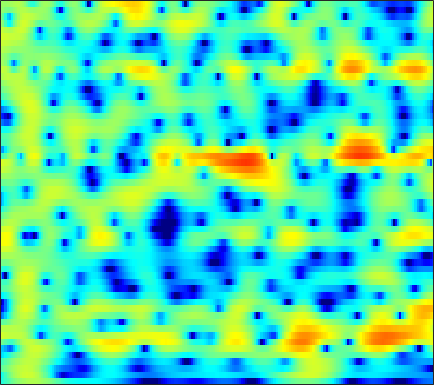

The table this chart was drawn from, first rows:
-4.3425, -3.7603, -2.9851, -2.2334, -1.6941, -1.0194, -0.40019, 0.02188, 0.52347, 0.94963, 1.3018, 1.5153, 1.7306, 1.8681, 1.9241, 1.9311, 1.8635, 1.7652, 1.5679, 1.2981, 0.96058, 0.66452, 0.21754, -0.28439
-5.318, -4.046, -2.563, -1.295, -0.467, 0.489, 1.29, 1.796, 2.35, 2.771, 3.063, 3.197, 3.263, 3.197, 3.061, 2.757, 2.308, 1.871, 1.145, 0.2397, -0.8646, -1.84, -3.364, -5.192
-1.653, -1.18, -0.5344, 0.1029, 0.566, 1.14, 1.654, 1.99, 2.365, 2.649, 2.831, 2.896, 2.882, 2.745, 2.556, 2.186, 1.673, 1.188, 0.4047, -0.542, -1.658, -2.604, -4.004, -5.526
-2.868, -2.396, -1.741, -1.078, -0.5887, 0.03842, 0.6201, 1.02, 1.496, 1.897, 2.212, 2.387, 2.532, 2.566, 2.517, 2.349, 2.059, 1.763, 1.265, 0.6605, -0.04701, -0.6362, -1.487, -2.398
-7.205, -6.302, -5.235, -4.274, -3.582, -2.661, -1.734, -1.05, -0.1736, 0.6345, 1.343, 1.795, 2.282, 2.629, 2.795, 2.893, 2.852, 2.73, 2.462, 2.077, 1.581, 1.143, 0.4753, -0.2904
-7.658, -8.043, -9.263, -11.15, -12.32, -11.27, -7.995, -5.595, -2.975, -0.9703, 0.5369, 1.403, 2.259, 2.834, 3.115, 3.317, 3.355, 3.289, 3.102, 2.798, 2.382, 2.003, 1.405, 0.6988
-0.2905, -0.898, -1.775, -2.61, -3.008, -2.923, -2.051, -1.093, 0.2084, 1.316, 2.124, 2.526, 2.792, 2.791, 2.643, 2.297, 1.851, 1.486, 1.046, 0.7108, 0.4895, 0.3487, 0.1228, -0.242
3.409, 3.221, 2.997, 2.796, 2.689, 2.621, 2.632, 2.658, 2.656, 2.538, 2.244, 1.891, 1.198, 0.1671, -0.9083, -2.884, -5.741, -8.746, -13.73, -13.37, -9.037, -6.675, -4.572, -3.313
2.275, 2.227, 2.195, 2.213, 2.251, 2.301, 2.327, 2.296, 2.172, 1.941, 1.578, 1.192, 0.5107, -0.3982, -1.236, -2.54, -3.924, -4.893, -5.765, -5.885, -5.302, -4.614, -3.643, -2.791
-1.569, -1.427, -1.043, -0.4978, -0.04294, 0.5396, 1.023, 1.306, 1.579, 1.726, 1.707, 1.564, 1.21, 0.7077, 0.2705, -0.359, -0.9846, -1.435, -1.929, -2.227, -2.263, -2.14, -1.817, -1.385
-11.5, -10.21, -7.503, -4.866, -3.196, -1.37, 0.1038, 0.9948, 1.922, 2.544, 2.861, 2.892, 2.704, 2.261, 1.766, 0.8499, -0.349, -1.405, -2.897, -4.211, -4.798, -4.545, -3.487, -2.155
-16.98, -15.32, -11.54, -7.78, -5.356, -2.686, -0.5087, 0.8339, 2.229, 3.165, 3.707, 3.903, 3.884, 3.49, 2.928, 1.789, 0.1674, -1.457, -4.437, -8.758, -12.25, -9.94, -5.848, -3.023
-21.1, -16.89, -11.68, -7.875, -5.643, -3.185, -1.154, 0.09107, 1.385, 2.321, 2.955, 3.238, 3.361, 3.193, 2.91, 2.362, 1.637, 1.005, 0.1554, -0.5518, -0.9856, -1.1, -1.001, -0.7524
-6.021, -5.633, -4.718, -3.571, -2.659, -1.424, -0.2487, 0.5195, 1.354, 2.017, 2.501, 2.713, 2.785, 2.679, 2.494, 2.123, 1.612, 1.187, 0.6322, 0.1281, -0.3061, -0.5735, -0.8095, -0.9739
-2.135, -2.005, -1.645, -1.114, -0.6153, 0.1563, 0.9315, 1.467, 2.101, 2.604, 2.912, 3.001, 2.944, 2.679, 2.328, 1.652, 0.7814, 0.0417, -1.026, -2.065, -2.854, -3.174, -3.231, -2.987
-2.602, -2.976, -2.947, -2.222, -1.347, -0.04922, 1.167, 1.978, 2.888, 3.538, 3.905, 4.01, 3.912, 3.494, 2.955, 1.916, 0.4357, -1.074, -3.824, -7.902, -14.32, -16.3, -10.31, -6.402
-8.764, -14.52, -24.21, -10.03, -5.894, -2.454, -0.1547, 1.134, 2.397, 3.241, 3.761, 3.959, 3.956, 3.655, 3.256, 2.469, 1.358, 0.3335, -1.241, -2.922, -4.22, -4.56, -4.132, -3.161
-3.527, -4.023, -4.126, -3.444, -2.6, -1.37, -0.2113, 0.5523, 1.36, 1.938, 2.33, 2.487, 2.526, 2.407, 2.22, 1.835, 1.342, 0.9346, 0.3644, -0.1824, -0.6125, -0.8423, -1.04, -1.117
-0.4135, -0.4262, -0.3547, -0.1686, 0.01898, 0.3165, 0.6412, 0.8526, 1.086, 1.268, 1.362, 1.374, 1.34, 1.254, 1.138, 0.9502, 0.7357, 0.5472, 0.2762, 0.008078, -0.2717, -0.4772, -0.7388, -1.007
1.439, 1.53, 1.612, 1.632, 1.61, 1.546, 1.428, 1.29, 1.09, 0.8769, 0.6378, 0.4795, 0.306, 0.1476, 0.05625, -0.01212, -0.06598, -0.1127, -0.171, -0.2582, -0.4137, -0.5801, -0.8619, -1.248
3.216, 3.386, 3.456, 3.34, 3.139, 2.711, 2.095, 1.561, 0.7562, -0.1036, -0.8666, -1.325, -1.766, -1.974, -1.958, -1.797, -1.518, -1.238, -0.8557, -0.5623, -0.3861, -0.3866, -0.6082, -1.092
4.64, 4.96, 5.088, 4.882, 4.493, 3.61, 2.32, 1.078, -1.039, -3.541, -6.002, -7.398, -8.114, -7.849, -7.47, -6.787, -5.579, -4.369, -2.758, -1.392, -0.3917, 0.07387, 0.2507, -0.03416
4.357, 4.852, 5.139, 5, 4.583, 3.611, 2.069, 0.4024, -2.557, -6.935, -13.57, -18, -15.55, -14.18, -15.95, -26.31, -17.82, -10.73, -5.786, -2.746, -0.8309, 0.05473, 0.7201, 0.8324
2.647, 3.211, 3.669, 3.762, 3.608, 3.101, 2.221, 1.365, -0.04297, -1.618, -3.126, -4.132, -5.045, -5.766, -6.08, -6.082, -5.329, -4.307, -2.811, -1.431, -0.4169, 0.08246, 0.4281, 0.4192
0.5401, 1.14, 1.753, 2.126, 2.279, 2.276, 2.098, 1.864, 1.415, 0.9402, 0.4169, 0.07107, -0.2951, -0.5567, -0.6243, -0.6346, -0.4682, -0.3071, -0.06165, 0.1432, 0.1788, 0.09335, -0.2729, -0.8907
-1.645, -0.9542, -0.1659, 0.4978, 0.8864, 1.267, 1.521, 1.609, 1.658, 1.631, 1.569, 1.532, 1.455, 1.437, 1.429, 1.448, 1.471, 1.458, 1.403, 1.213, 0.8591, 0.4423, -0.3745, -1.567
-4.659, -3.699, -2.507, -1.467, -0.8388, -0.1543, 0.3161, 0.5661, 0.8053, 0.9306, 1.047, 1.116, 1.245, 1.407, 1.539, 1.749, 1.919, 2.029, 2.079, 1.999, 1.758, 1.43, 0.8038, -0.1174
-9.18, -7.172, -5.03, -3.485, -2.622, -1.828, -1.388, -1.223, -1.229, -1.345, -1.488, -1.519, -1.32, -0.8916, -0.4155, 0.2781, 0.9703, 1.433, 1.919, 2.257, 2.41, 2.415, 2.263, 1.966
-9.211, -7.248, -5.231, -3.868, -3.171, -2.7, -2.674, -2.971, -3.853, -5.22, -7.118, -8.444, -8.801, -6.953, -5.024, -2.767, -0.9428, 0.1236, 1.228, 2.038, 2.586, 2.869, 3.078, 3.161
-4.528, -3.81, -2.972, -2.381, -2.127, -2.097, -2.442, -3.022, -4.226, -6.186, -9.036, -11.89, -13.15, -9.492, -6.609, -3.753, -1.649, -0.4664, 0.7592, 1.646, 2.281, 2.621, 2.936, 3.111
-1.236, -0.9583, -0.697, -0.543, -0.5446, -0.6677, -0.9982, -1.326, -1.899, -2.533, -3.124, -3.377, -3.378, -2.902, -2.34, -1.461, -0.609, -0.05038, 0.5888, 1.05, 1.403, 1.576, 1.741, 1.811
1.12, 1.136, 1.095, 0.9842, 0.8597, 0.6324, 0.3672, 0.1583, -0.1362, -0.3516, -0.4995, -0.4931, -0.453, -0.2818, -0.1597, 0.04786, 0.1702, 0.2296, 0.1849, 0.07276, -0.1145, -0.2432, -0.4101, -0.4968
2.991, 2.771, 2.495, 2.15, 1.877, 1.436, 0.9986, 0.6463, 0.2855, 0.1266, 0.2156, 0.3944, 0.7289, 1.042, 1.175, 1.19, 0.9155, 0.5524, -0.2731, -1.296, -2.538, -3.33, -4.076, -4.187
3.785, 3.427, 3.093, 2.776, 2.459, 1.738, 0.5803, -0.6092, -2.226, -3.075, -1.905, -0.5567, 1.29, 2.507, 3.113, 3.318, 2.979, 2.241, 0.7059, -1.854, -5.907, -10.85, -17.84, -11.12
-2.392, -2.757, -1.506, 0.07936, 0.7173, 0.859, -0.1657, -1.627, -5.335, -8.797, -4.544, -1.2, 1.927, 3.728, 4.525, 4.926, 4.691, 4.125, 2.86, 1.108, -1.145, -2.716, -4.181, -4.358
-9.014, -9.387, -6.221, -3.345, -1.948, -0.7925, -0.2016, -0.0906, 0.07507, 0.3316, 0.9961, 1.622, 2.463, 3.151, 3.387, 3.45, 3.106, 2.659, 1.756, 0.644, -0.4575, -1.269, -2.095, -2.642
-2.597, -2.589, -2.241, -1.617, -1.042, -0.315, 0.3711, 0.7934, 1.347, 1.841, 2.256, 2.571, 2.814, 2.922, 2.852, 2.525, 1.913, 1.223, 0.07294, -1.416, -3.04, -4.276, -5.49, -5.807
-2.052, -2.032, -1.799, -1.393, -0.9653, -0.3195, 0.3666, 0.9304, 1.594, 2.22, 2.704, 2.974, 3.193, 3.17, 3.027, 2.556, 1.769, 0.9332, -0.6039, -2.704, -5.813, -9.259, -18.44, -19.62
-4.942, -5.016, -4.894, -4.432, -3.879, -2.863, -1.686, -0.7691, 0.3609, 1.345, 2.162, 2.596, 3.01, 3.165, 3.101, 2.799, 2.21, 1.594, 0.5082, -0.8505, -2.415, -3.598, -4.755, -4.909
-10.79, -11.51, -12.66, -12.82, -11.6, -8.66, -5.765, -3.87, -1.785, -0.1564, 1.114, 1.811, 2.479, 2.865, 2.953, 2.887, 2.587, 2.231, 1.639, 0.9359, 0.2353, -0.2236, -0.6833, -0.8659
-14.6, -15.28, -17.69, -20.29, -17.13, -11.32, -7.085, -4.69, -2.184, -0.3216, 1.067, 1.866, 2.599, 3.045, 3.199, 3.188, 2.966, 2.663, 2.137, 1.508, 0.83, 0.3472, -0.2296, -0.6338
-11.57, -10.52, -9.299, -7.979, -6.832, -4.991, -3.067, -1.73, -0.09507, 1.244, 2.282, 2.887, 3.444, 3.727, 3.79, 3.636, 3.25, 2.822, 2.036, 1.046, -0.1311, -1.127, -2.457, -3.613
-6.314, -5.402, -4.208, -3.031, -2.167, -1.017, 0.1015, 0.8838, 1.822, 2.619, 3.236, 3.561, 3.835, 3.89, 3.782, 3.449, 2.868, 2.261, 1.197, -0.2339, -2.127, -3.966, -7.296, -12.46
-2.989, -2.314, -1.45, -0.6183, -0.002797, 0.7476, 1.439, 1.914, 2.429, 2.839, 3.121, 3.231, 3.247, 3.115, 2.895, 2.468, 1.853, 1.239, 0.2319, -1.04, -2.652, -4.072, -6.244, -8.47
-1.119, -0.5909, 0.06681, 0.6671, 1.083, 1.57, 1.967, 2.21, 2.454, 2.578, 2.591, 2.535, 2.341, 2.046, 1.781, 1.331, 0.81, 0.3754, -0.3181, -1.12, -2.022, -2.771, -3.776, -4.684
0.2929, 0.7461, 1.271, 1.687, 1.918, 2.178, 2.36, 2.434, 2.486, 2.414, 2.192, 1.928, 1.46, 0.8787, 0.4432, -0.0674, -0.4321, -0.5925, -0.7586, -0.9873, -1.335, -1.721, -2.437, -3.324
1.736, 2.187, 2.51, 2.575, 2.514, 2.398, 2.378, 2.43, 2.501, 2.489, 2.208, 1.71, 0.6471, -0.9113, -2.368, -3.895, -3.883, -2.975, -1.472, -0.3838, 0.09108, 0.07969, -0.4523, -1.637
2.551, 2.824, 2.497, 1.442, 0.2707, -1.5, -2.211, -1.451, 0.1333, 1.38, 1.899, 1.758, 0.6878, -1.546, -4.336, -10.27, -8.993, -4.634, -0.9261, 1.175, 2.237, 2.516, 2.334, 1.508
1.448, 1.268, 0.344, -1.506, -3.766, -8.456, -11.68, -8.032, -3.776, -1.296, 0.02643, 0.5068, 0.5456, 0.1748, -0.1826, -0.5115, -0.3777, 0.02337, 0.8014, 1.509, 1.986, 2.143, 2.109, 1.8
1.429, 1.163, 0.6062, -0.1577, -0.7994, -1.52, -1.825, -1.672, -1.154, -0.5495, -0.04939, 0.212, 0.3926, 0.4013, 0.3579, 0.3315, 0.3485, 0.4006, 0.504, 0.6179, 0.7074, 0.7281, 0.6545, 0.4862
2.259, 2.086, 1.812, 1.493, 1.271, 1.006, 0.8181, 0.7367, 0.6996, 0.6868, 0.6499, 0.5718, 0.4386, 0.2476, 0.06527, -0.192, -0.4179, -0.5449, -0.6857, -0.7606, -0.8054, -0.8332, -0.9059, -1.036
3.096, 2.991, 2.819, 2.64, 2.505, 2.336, 2.179, 2.045, 1.853, 1.621, 1.309, 1.006, 0.4889, -0.125, -0.6404, -1.387, -2.087, -2.513, -2.838, -2.894, -2.772, -2.639, -2.476, -2.447
3.583, 3.461, 3.283, 3.13, 3.03, 2.947, 2.893, 2.852, 2.732, 2.497, 2.092, 1.661, 0.8235, -0.3538, -1.486, -3.326, -5.524, -7.105, -8.06, -7.2, -5.633, -4.599, -3.616, -3.113
3.176, 2.799, 2.281, 1.893, 1.807, 1.978, 2.369, 2.715, 3.084, 3.229, 3.09, 2.75, 1.978, 0.7138, -0.6258, -3.168, -7.036, -11.41, -15.89, -10.12, -6.135, -4.319, -2.859, -2.143
1.167, -0.09294, -2.454, -5.078, -5.695, -3.674, -1.005, 0.5747, 2.09, 3.013, 3.437, 3.455, 3.158, 2.522, 1.85, 0.7262, -0.4531, -1.228, -1.781, -1.743, -1.323, -0.9848, -0.7017, -0.6781
0.0007344, -1.424, -4.136, -7.556, -8.49, -5.578, -2.294, -0.4942, 1.196, 2.258, 2.832, 3.031, 3.005, 2.777, 2.502, 2.121, 1.731, 1.48, 1.179, 0.9354, 0.6741, 0.4012, -0.1292, -0.9252
1.004, 0.5498, -0.02252, -0.4034, -0.4128, -0.05104, 0.6107, 1.133, 1.709, 2.053, 2.129, 2.036, 1.751, 1.387, 1.15, 0.9729, 0.9621, 1.04, 1.147, 1.17, 0.9781, 0.6451, -0.1362, -1.448
1.171, 1.088, 1.002, 1.069, 1.2, 1.482, 1.786, 1.971, 2.041, 1.812, 1.206, 0.4337, -0.9403, -2.584, -3.558, -3.792, -2.648, -1.516, -0.1605, 0.7524, 1.216, 1.28, 0.9799, 0.2657
